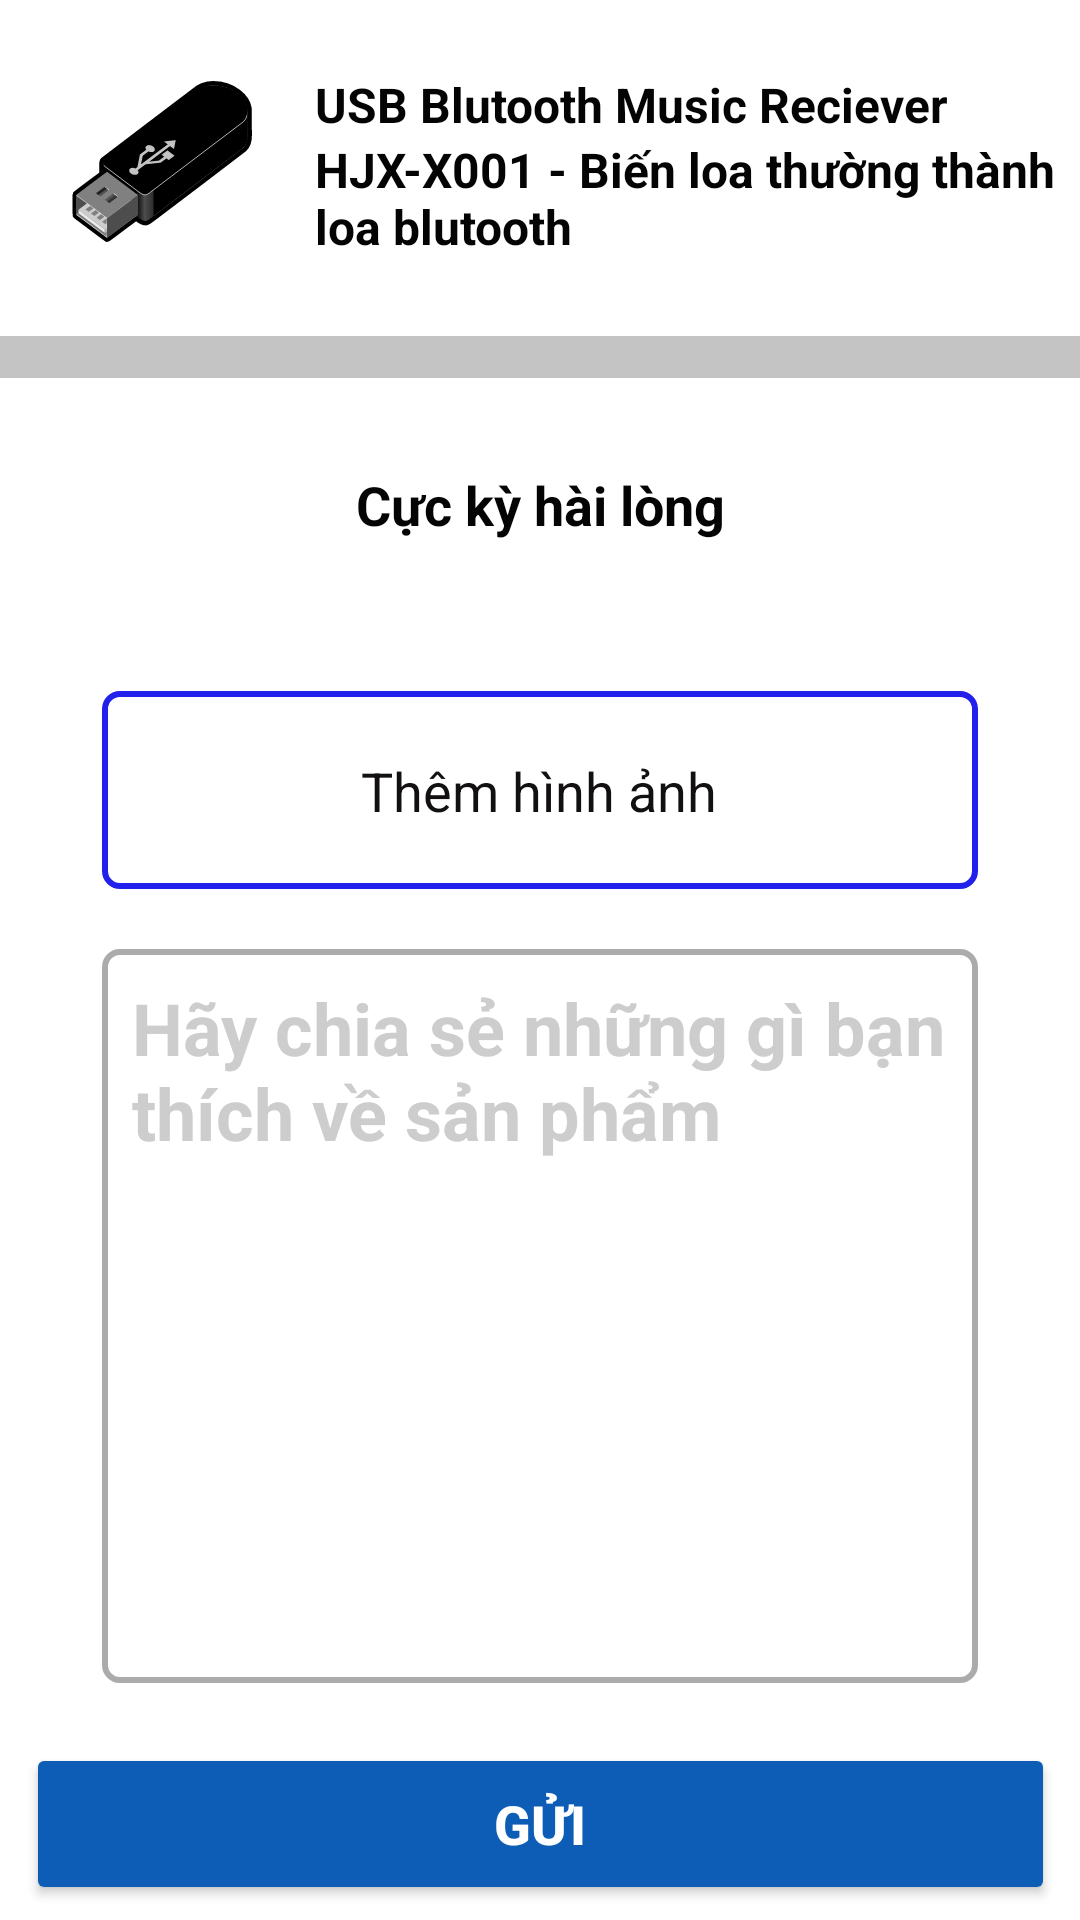

Write the Android layout XML for this screen, with the resource values it uses.
<!-- AndroidManifest.xml: application theme Theme.Lab1_18056521_HaHuyHoang -->
<!-- res/layout/activity_main.xml -->
<?xml version="1.0" encoding="utf-8"?>
<androidx.constraintlayout.widget.ConstraintLayout xmlns:android="http://schemas.android.com/apk/res/android"
    xmlns:app="http://schemas.android.com/apk/res-auto"
    xmlns:tools="http://schemas.android.com/tools"
    android:layout_width="match_parent"
    android:layout_height="match_parent"
    android:clipToPadding="true">

    <TextView
        android:id="@+id/textView12"
        android:layout_width="wrap_content"
        android:layout_height="wrap_content"
        android:layout_marginTop="30dp"
        android:text="Cực kỳ hài lòng"
        android:textColor="#050404"
        android:textSize="18sp"
        android:textStyle="bold"
        app:layout_constraintEnd_toEndOf="parent"
        app:layout_constraintStart_toStartOf="parent"
        app:layout_constraintTop_toBottomOf="@+id/textView9" />

    <TextView
        android:id="@+id/textView9"
        android:layout_width="0dp"
        android:layout_height="14dp"
        android:layout_marginTop="112dp"
        android:background="#C4C4C4"
        android:text="  "
        app:layout_constraintEnd_toEndOf="parent"
        app:layout_constraintHorizontal_bias="0.0"
        app:layout_constraintStart_toStartOf="parent"
        app:layout_constraintTop_toTopOf="parent" />

    <ImageView
        android:id="@+id/imageView"
        android:layout_width="61dp"
        android:layout_height="60dp"
        android:layout_marginStart="24dp"
        android:layout_marginLeft="24dp"
        app:layout_constraintBottom_toTopOf="@+id/textView9"
        app:layout_constraintStart_toStartOf="parent"
        app:layout_constraintTop_toTopOf="parent"
        app:layout_constraintVertical_bias="0.461"
        app:srcCompat="@drawable/usb_2b"
        tools:ignore="VectorDrawableCompat" />

    <TextView
        android:id="@+id/textView8"
        android:layout_width="wrap_content"
        android:layout_height="wrap_content"
        android:layout_marginStart="20dp"
        android:layout_marginLeft="20dp"
        android:layout_marginTop="24dp"
        android:text="USB Blutooth Music Reciever"
        android:textColor="#050404"
        android:textSize="16sp"
        android:textStyle="bold"
        app:layout_constraintEnd_toEndOf="parent"
        app:layout_constraintHorizontal_bias="0.0"
        app:layout_constraintStart_toEndOf="@+id/imageView"
        app:layout_constraintTop_toTopOf="parent" />

    <TextView
        android:id="@+id/textView11"
        android:layout_width="0dp"
        android:layout_height="38dp"
        android:layout_marginStart="20dp"
        android:layout_marginLeft="20dp"
        android:text="HJX-X001 - Biến loa thường thành loa blutooth"
        android:textColor="#050404"
        android:textSize="16sp"
        android:textStyle="bold"
        app:layout_constraintEnd_toEndOf="parent"
        app:layout_constraintHorizontal_bias="0.232"
        app:layout_constraintStart_toEndOf="@+id/imageView"
        app:layout_constraintTop_toBottomOf="@+id/textView8" />

    <ImageView
        android:id="@+id/imageView2"
        android:layout_width="0dp"
        android:layout_height="wrap_content"
        android:layout_marginStart="45dp"
        android:layout_marginLeft="45dp"
        app:layout_constraintBottom_toBottomOf="@+id/imageView4"
        app:layout_constraintStart_toStartOf="parent"
        app:layout_constraintTop_toTopOf="@+id/imageView4"
        app:srcCompat="@drawable/star_2b" />

    <ImageView
        android:id="@+id/imageView3"
        android:layout_width="0dp"
        android:layout_height="wrap_content"
        app:layout_constraintBottom_toBottomOf="@+id/imageView2"
        app:layout_constraintEnd_toStartOf="@+id/imageView4"
        app:layout_constraintStart_toEndOf="@+id/imageView2"
        app:layout_constraintTop_toTopOf="@+id/imageView2"
        app:layout_constraintVertical_bias="0.0"
        app:srcCompat="@drawable/star_2b" />

    <ImageView
        android:id="@+id/imageView4"
        android:layout_width="wrap_content"
        android:layout_height="wrap_content"
        android:layout_marginTop="20dp"
        app:layout_constraintEnd_toEndOf="@+id/textView12"
        app:layout_constraintStart_toStartOf="@+id/textView12"
        app:layout_constraintTop_toBottomOf="@+id/textView12"
        app:srcCompat="@drawable/star_2b" />

    <ImageView
        android:id="@+id/imageView5"
        android:layout_width="0dp"
        android:layout_height="wrap_content"
        app:layout_constraintBottom_toBottomOf="@+id/imageView8"
        app:layout_constraintEnd_toStartOf="@+id/imageView8"
        app:layout_constraintStart_toEndOf="@+id/imageView4"
        app:layout_constraintTop_toTopOf="@+id/imageView8"
        app:layout_constraintVertical_bias="0.0"
        app:srcCompat="@drawable/star_2b" />

    <ImageView
        android:id="@+id/imageView8"
        android:layout_width="0dp"
        android:layout_height="wrap_content"
        android:layout_marginEnd="45dp"
        android:layout_marginRight="45dp"
        app:layout_constraintBottom_toBottomOf="@+id/imageView4"
        app:layout_constraintEnd_toEndOf="parent"
        app:layout_constraintTop_toTopOf="@+id/imageView4"
        app:srcCompat="@drawable/star_2b" />

    <Button
        android:id="@+id/button3"
        android:layout_width="0dp"
        android:layout_height="66dp"
        android:layout_marginStart="34dp"
        android:layout_marginLeft="34dp"
        android:layout_marginTop="30dp"
        android:layout_marginEnd="34dp"
        android:layout_marginRight="34dp"
        android:background="@drawable/btncustom_2b"
        app:backgroundTint="@null"
        app:layout_constraintEnd_toEndOf="parent"
        app:layout_constraintStart_toStartOf="parent"
        app:layout_constraintTop_toBottomOf="@+id/imageView4" />

    <EditText
        android:id="@+id/editTextTextPersonName"
        android:layout_width="wrap_content"
        android:layout_height="wrap_content"
        android:background="@null"
        android:drawableLeft="@drawable/camera_1"
        android:editable="false"
        android:ems="10"
        android:focusable="false"
        android:gravity="center"
        android:inputType="textPersonName"
        android:text="Thêm hình ảnh"
        android:textColor="#121010"
        app:layout_constraintBottom_toBottomOf="@+id/button3"
        app:layout_constraintEnd_toEndOf="@+id/button3"
        app:layout_constraintHorizontal_bias="0.496"
        app:layout_constraintStart_toStartOf="@+id/button3"
        app:layout_constraintTop_toTopOf="@+id/button3" />

    <TextView
        android:id="@+id/textView13"
        android:layout_width="0dp"
        android:layout_height="0dp"
        android:layout_marginStart="34dp"
        android:layout_marginLeft="34dp"
        android:layout_marginTop="20dp"
        android:layout_marginEnd="34dp"
        android:layout_marginRight="34dp"
        android:layout_marginBottom="20dp"
        android:background="@drawable/customtext_2b"
        android:editable="true"
        android:enabled="true"
        android:focusable="true"
        android:focusableInTouchMode="true"
        android:hint="Hãy chia sẻ những gì bạn thích về sản phẩm"
        android:padding="10sp"
        android:paddingLeft="20sp"
        android:paddingTop="10sp"
        android:paddingRight="20sp"
        android:paddingBottom="10sp"
        android:textColor="#0C0C0C"
        android:textColorHint="#CDCDCD"
        android:textSize="24sp"
        android:textStyle="bold"
        app:layout_constraintBottom_toTopOf="@+id/button4"
        app:layout_constraintEnd_toEndOf="parent"
        app:layout_constraintHorizontal_bias="0.0"
        app:layout_constraintStart_toStartOf="parent"
        app:layout_constraintTop_toBottomOf="@+id/button3"
        app:layout_constraintVertical_bias="1.0" />

    <Button
        android:id="@+id/button4"
        android:layout_width="343dp"
        android:layout_height="54dp"
        android:layout_marginStart="34dp"
        android:layout_marginLeft="34dp"
        android:layout_marginEnd="34dp"
        android:layout_marginRight="34dp"
        android:layout_marginBottom="5dp"
        android:text="Gửi"
        android:textColor="#FFFFFF"
        android:textSize="18sp"
        android:textStyle="bold"
        app:backgroundTint="#0D5DB6"
        app:layout_constraintBottom_toBottomOf="parent"
        app:layout_constraintEnd_toEndOf="parent"
        app:layout_constraintHorizontal_bias="0.498"
        app:layout_constraintStart_toStartOf="parent" />
</androidx.constraintlayout.widget.ConstraintLayout>
<!-- resources referenced by this layout -->
<resources>
  <!-- drawable btncustom_2b (drawable) -->
  <?xml version="1.0" encoding="utf-8"?>
  <selector xmlns:android="http://schemas.android.com/apk/res/android">
      <item>
          <shape android:shape="rectangle">
  
              <stroke android:width="2dp" android:color="#2121eb" />
              <corners
                  android:radius="5dp"/>
              <solid android:color="@null"/>
          </shape>
      </item>
  </selector>
  <!-- drawable customtext_2b (drawable) -->
  <?xml version="1.0" encoding="utf-8"?>
  <selector xmlns:android="http://schemas.android.com/apk/res/android">
      <item>
          <shape android:shape="rectangle">
  
              <stroke android:width="2dp" android:color="#ababab" />
              <corners
                  android:radius="5dp"/>
  
          </shape>
      </item>
  </selector>
  <!-- drawable usb_2b: vector/xml drawable (drawable, 7971 chars, omitted) -->
  <style name="Theme.Lab1_18056521_HaHuyHoang" parent="Theme.MaterialComponents.DayNight.DarkActionBar">
          
          <item name="colorPrimary">@color/purple_500</item>
          <item name="colorPrimaryVariant">@color/purple_700</item>
          <item name="colorOnPrimary">@color/white</item>
          
          <item name="colorSecondary">@color/teal_200</item>
          <item name="colorSecondaryVariant">@color/teal_700</item>
          <item name="colorOnSecondary">@color/black</item>
          
          <item name="android:statusBarColor" tools:targetApi="l">?attr/colorPrimaryVariant</item>
          
      </style>
  <!-- not gathered from this repository: default colours our renderer supplied (Android Studio template values) -->
  <color name="purple_500">#FF6200EE</color>
  <color name="purple_700">#FF3700B3</color>
  <color name="teal_200">#FF03DAC5</color>
  <color name="teal_700">#FF018786</color>
  <color name="black">#FF000000</color>
  <color name="white">#FFFFFFFF</color>
</resources>
